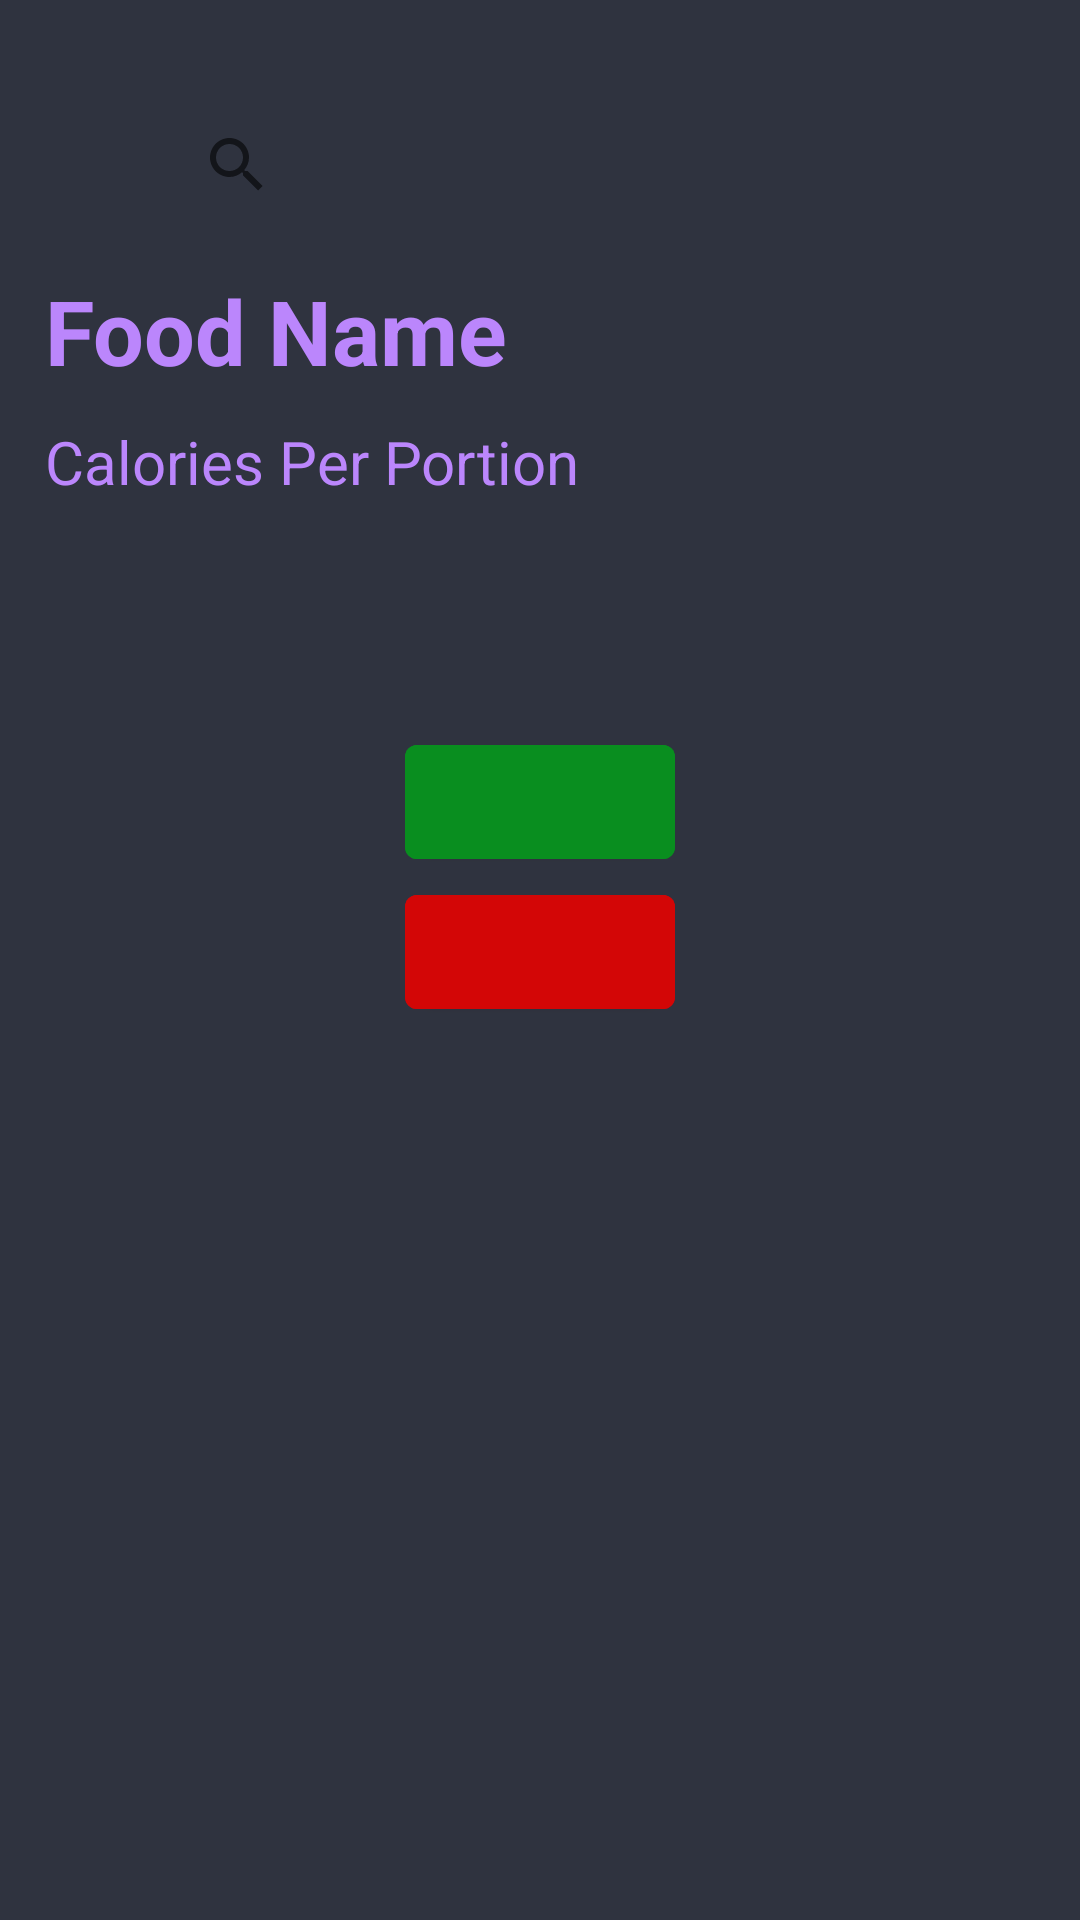

This screen was rendered from an Android layout file. Write that file and the resources it references.
<!-- AndroidManifest.xml: application theme Theme.CalorieCounter -->
<!-- res/layout/add_details.xml -->
<?xml version="1.0" encoding="utf-8"?>
<LinearLayout xmlns:android="http://schemas.android.com/apk/res/android"
    xmlns:app="http://schemas.android.com/apk/res-auto"
    xmlns:tools="http://schemas.android.com/tools"
    android:layout_width="350dp"
    android:layout_height="500dp"
    android:background="@color/Dark"
    android:orientation="vertical"
    android:layout_gravity="center">

    <LinearLayout
        android:layout_width="match_parent"
        android:paddingTop="20dp"
        android:layout_height="wrap_content"
        android:orientation="vertical">

        <androidx.appcompat.widget.SearchView
            android:layout_width="250dp"
            android:layout_height="40dp"
            android:layout_marginTop="15dp"
            android:layout_marginBottom="15dp"
            android:layout_gravity="center" />

    </LinearLayout>
        <LinearLayout
        android:layout_width="match_parent"
        android:layout_height="wrap_content"
        android:orientation="vertical"
            android:paddingBottom="70dp">


        <TextView
            android:layout_width="wrap_content"
            android:layout_height="wrap_content"
            android:paddingLeft="15dp"
            android:paddingBottom="10dp"
            android:text="Food Name"
            android:textStyle="bold"
            android:textSize="30sp"
            android:textColor="@color/purple_200"
            />
        <TextView
        android:layout_width="wrap_content"
        android:layout_height="wrap_content"
        android:paddingLeft="15dp"
        android:text="Calories Per Portion"
        android:textSize="20sp"
        android:textColor="@color/purple_200"
        />
    </LinearLayout>
<LinearLayout
    android:layout_width="match_parent"
    android:layout_height="wrap_content"
    android:orientation="vertical"
    android:layout_gravity="center" android:padding="5dp">
    <com.google.android.material.button.MaterialButton
        android:paddingLeft="50dp"
        android:paddingRight="50dp"
        android:backgroundTint="@color/green"
         android:layout_gravity="center"
        android:layout_width="90dp"
        android:layout_height="50dp"/>

    <com.google.android.material.button.MaterialButton

        android:layout_width="90dp"
        android:layout_height="50dp"
        android:paddingRight="50dp"
        android:layout_gravity="center"
        android:id="@+id/closebutton"
        android:backgroundTint="@color/red"
        android:paddingLeft="50dp" />

</LinearLayout>

</LinearLayout>
<!-- resources referenced by this layout -->
<resources>
  <color name="Dark">#2f333f</color>
  <color name="green">#098E1F</color>
  <color name="purple_200">#FFBB86FC</color>
  <color name="red">#D30606</color>
  <style name="Theme.CalorieCounter" parent="Theme.MaterialComponents.DayNight.DarkActionBar">
          
          <item name="colorPrimary">@color/purple_500</item>
          <item name="colorPrimaryVariant">@color/purple_700</item>
          <item name="colorOnPrimary">@color/white</item>
          
          <item name="colorSecondary">@color/teal_200</item>
          <item name="colorSecondaryVariant">@color/teal_700</item>
          <item name="colorOnSecondary">@color/black</item>
          
          <item name="android:statusBarColor" tools:targetApi="l">?attr/colorPrimaryVariant</item>
          
      </style>
  <color name="purple_500">#FF6200EE</color>
  <color name="purple_700">#FF3700B3</color>
  <color name="white">#FFFFFFFF</color>
  <color name="teal_200">#FF03DAC5</color>
  <color name="teal_700">#FF018786</color>
  <color name="black">#FF000000</color>
</resources>
